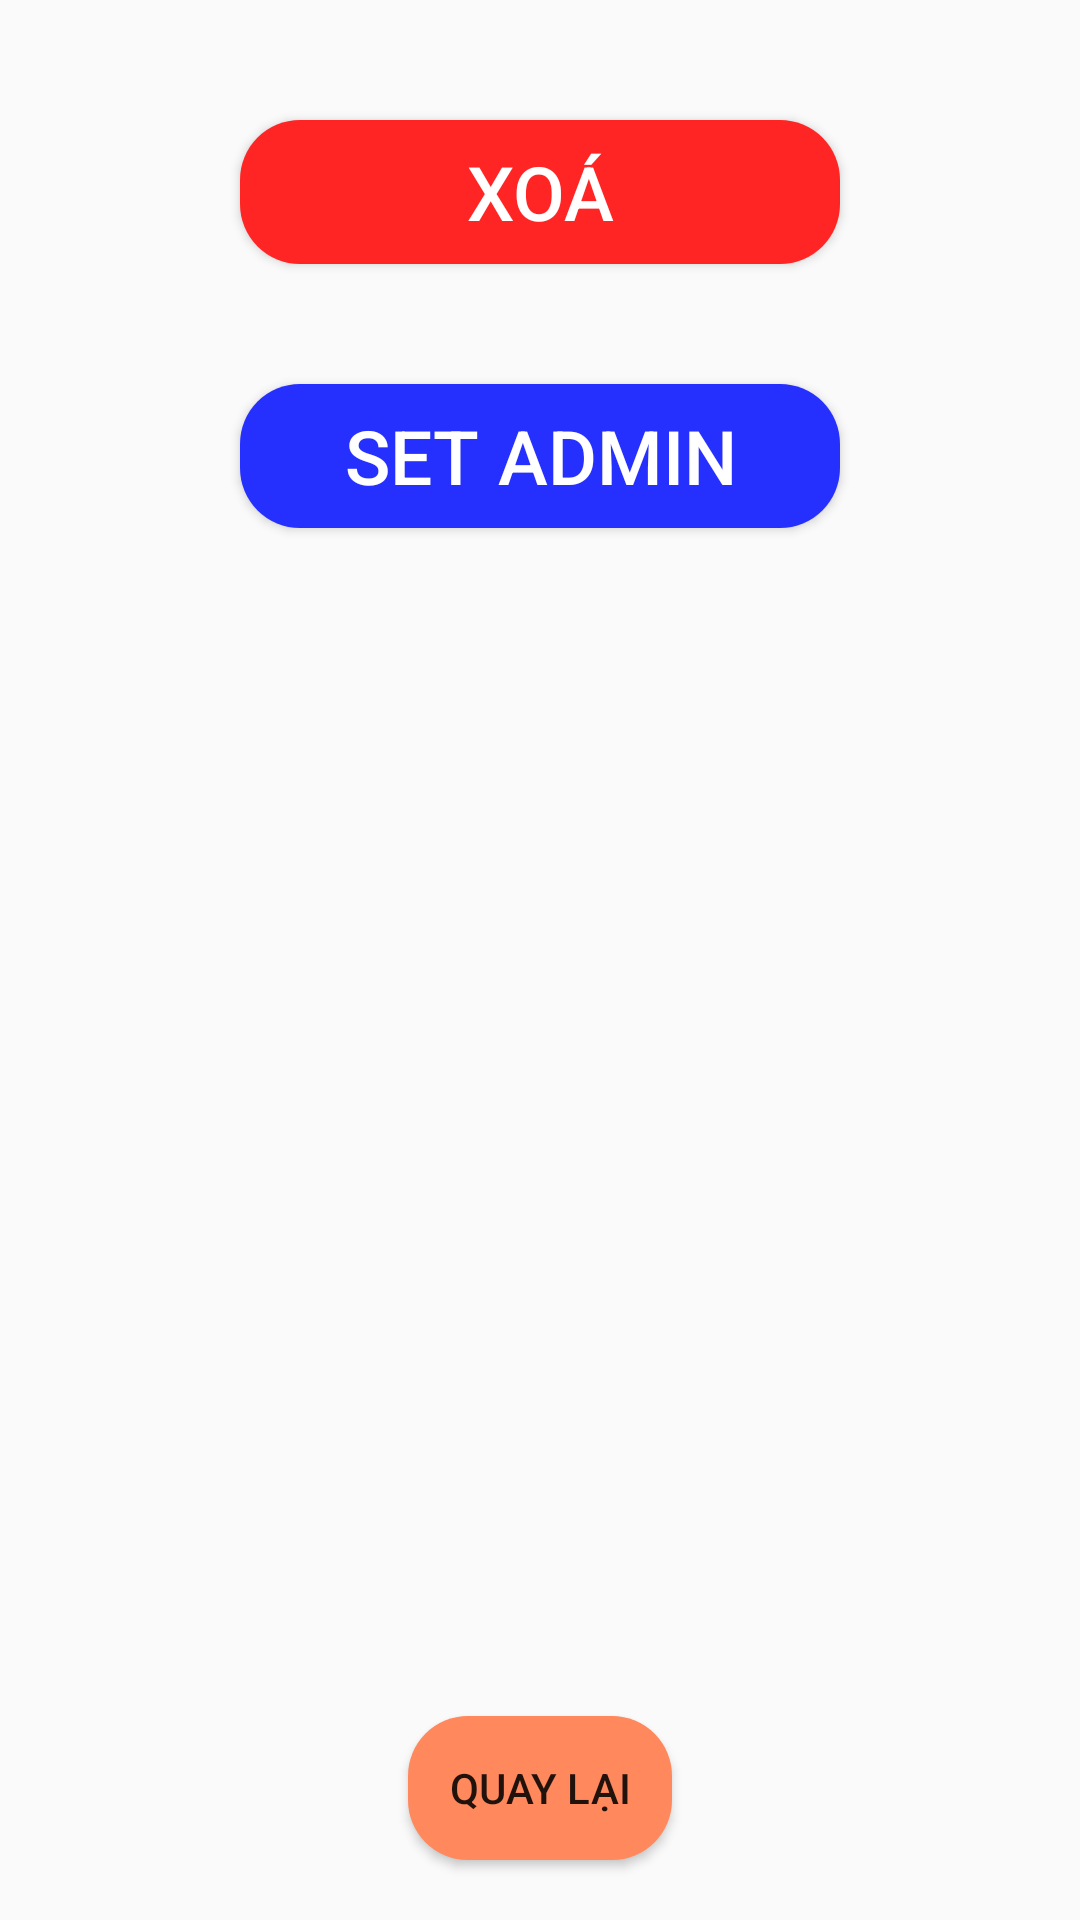

Write the Android layout XML for this screen, with the resource values it uses.
<!-- AndroidManifest.xml: application theme Theme.AppBanLinhKien30 -->
<!-- res/layout/fragment_admin_user.xml -->
<?xml version="1.0" encoding="utf-8"?>
<FrameLayout xmlns:android="http://schemas.android.com/apk/res/android"
    xmlns:app="http://schemas.android.com/apk/res-auto"
    xmlns:tools="http://schemas.android.com/tools"
    android:layout_width="match_parent"
    android:layout_height="match_parent"
    tools:context=".activity.ui.admin.AdminUserFragment">

    <androidx.constraintlayout.widget.ConstraintLayout
        android:layout_width="match_parent"
        android:layout_height="match_parent">


        <Button
            android:id="@+id/btnUserDel"
            android:layout_width="200dp"
            android:layout_height="wrap_content"
            android:background="@drawable/button_del"
            android:text="@string/delete"
            android:textColor="@color/white"
            android:textSize="25sp"
            app:layout_constraintEnd_toEndOf="parent"
            app:layout_constraintStart_toStartOf="parent"
            app:layout_constraintTop_toTopOf="parent"
            android:layout_marginTop="40dp"/>

            <Button
            android:id="@+id/btnUserSetAdmin"
            android:layout_width="200dp"
            android:layout_height="wrap_content"
            android:background="@drawable/button_modify"
            android:text="@string/set_admin"
            android:textColor="@color/white"
            android:textSize="25sp"
            app:layout_constraintEnd_toEndOf="parent"
            app:layout_constraintStart_toStartOf="parent"
            app:layout_constraintTop_toBottomOf="@id/btnUserDel"
            android:layout_marginTop="40dp"/>

        <Button
            android:id="@+id/btnAdminUserBack"
            android:layout_width="wrap_content"
            android:layout_height="wrap_content"
            android:layout_alignParentBottom="true"
            android:layout_centerHorizontal="true"
            android:background="@drawable/button"
            android:layout_margin="20dp"
            android:text="@string/back"
            app:layout_constraintBottom_toBottomOf="parent"
            app:layout_constraintEnd_toEndOf="parent"
            app:layout_constraintStart_toStartOf="parent"></Button>
    </androidx.constraintlayout.widget.ConstraintLayout>

</FrameLayout>
<!-- resources referenced by this layout -->
<resources>
  <color name="white">#FFFFFFFF</color>
  <!-- drawable button (drawable) -->
  <?xml version="1.0" encoding="utf-8"?>
  <selector xmlns:android="http://schemas.android.com/apk/res/android">
      <item android:state_pressed="false">
          <shape>
              <solid android:color="@color/orange_main"></solid>
              <corners android:radius="20dp"></corners>
          </shape>
      </item>
  
      <item android:state_pressed="true">
      <shape>
          <solid android:color="@color/orange_dark"></solid>
          <corners android:radius="20dp"></corners>
      </shape>
  </item>
  
  </selector>
  <!-- drawable button_del (drawable) -->
  <?xml version="1.0" encoding="utf-8"?>
  <selector xmlns:android="http://schemas.android.com/apk/res/android">
      <item android:state_pressed="false">
          <shape>
              <solid android:color="@color/red"></solid>
              <corners android:radius="20dp"></corners>
          </shape>
      </item>
  
      <item android:state_pressed="true">
          <shape>
              <solid android:color="#771313"></solid>
              <corners android:radius="20dp"></corners>
          </shape>
      </item>
  </selector>
  <!-- drawable button_modify (drawable) -->
  <?xml version="1.0" encoding="utf-8"?>
  <selector xmlns:android="http://schemas.android.com/apk/res/android">
      <item android:state_pressed="false">
          <shape>
              <solid android:color="@color/blue"></solid>
              <corners android:radius="20dp"></corners>
          </shape>
      </item>
  
      <item android:state_pressed="true">
          <shape>
              <solid android:color="#0F136A"></solid>
              <corners android:radius="20dp"></corners>
          </shape>
      </item>
  </selector>
  <string name="back">Quay lại</string>
  <string name="delete">Xoá</string>
  <string name="set_admin">Set Admin</string>
  <style name="Theme.AppBanLinhKien30" parent="Base.Theme.AppBanLinhKien30" />
  <color name="orange_main">#ff885d</color>
  <color name="orange_dark">#914F37</color>
  <color name="red">#FF2525</color>
  <color name="blue">#2530FF</color>
  <style name="Base.Theme.AppBanLinhKien30" parent="Theme.AppCompat.DayNight.NoActionBar">
          
          
      </style>
</resources>
